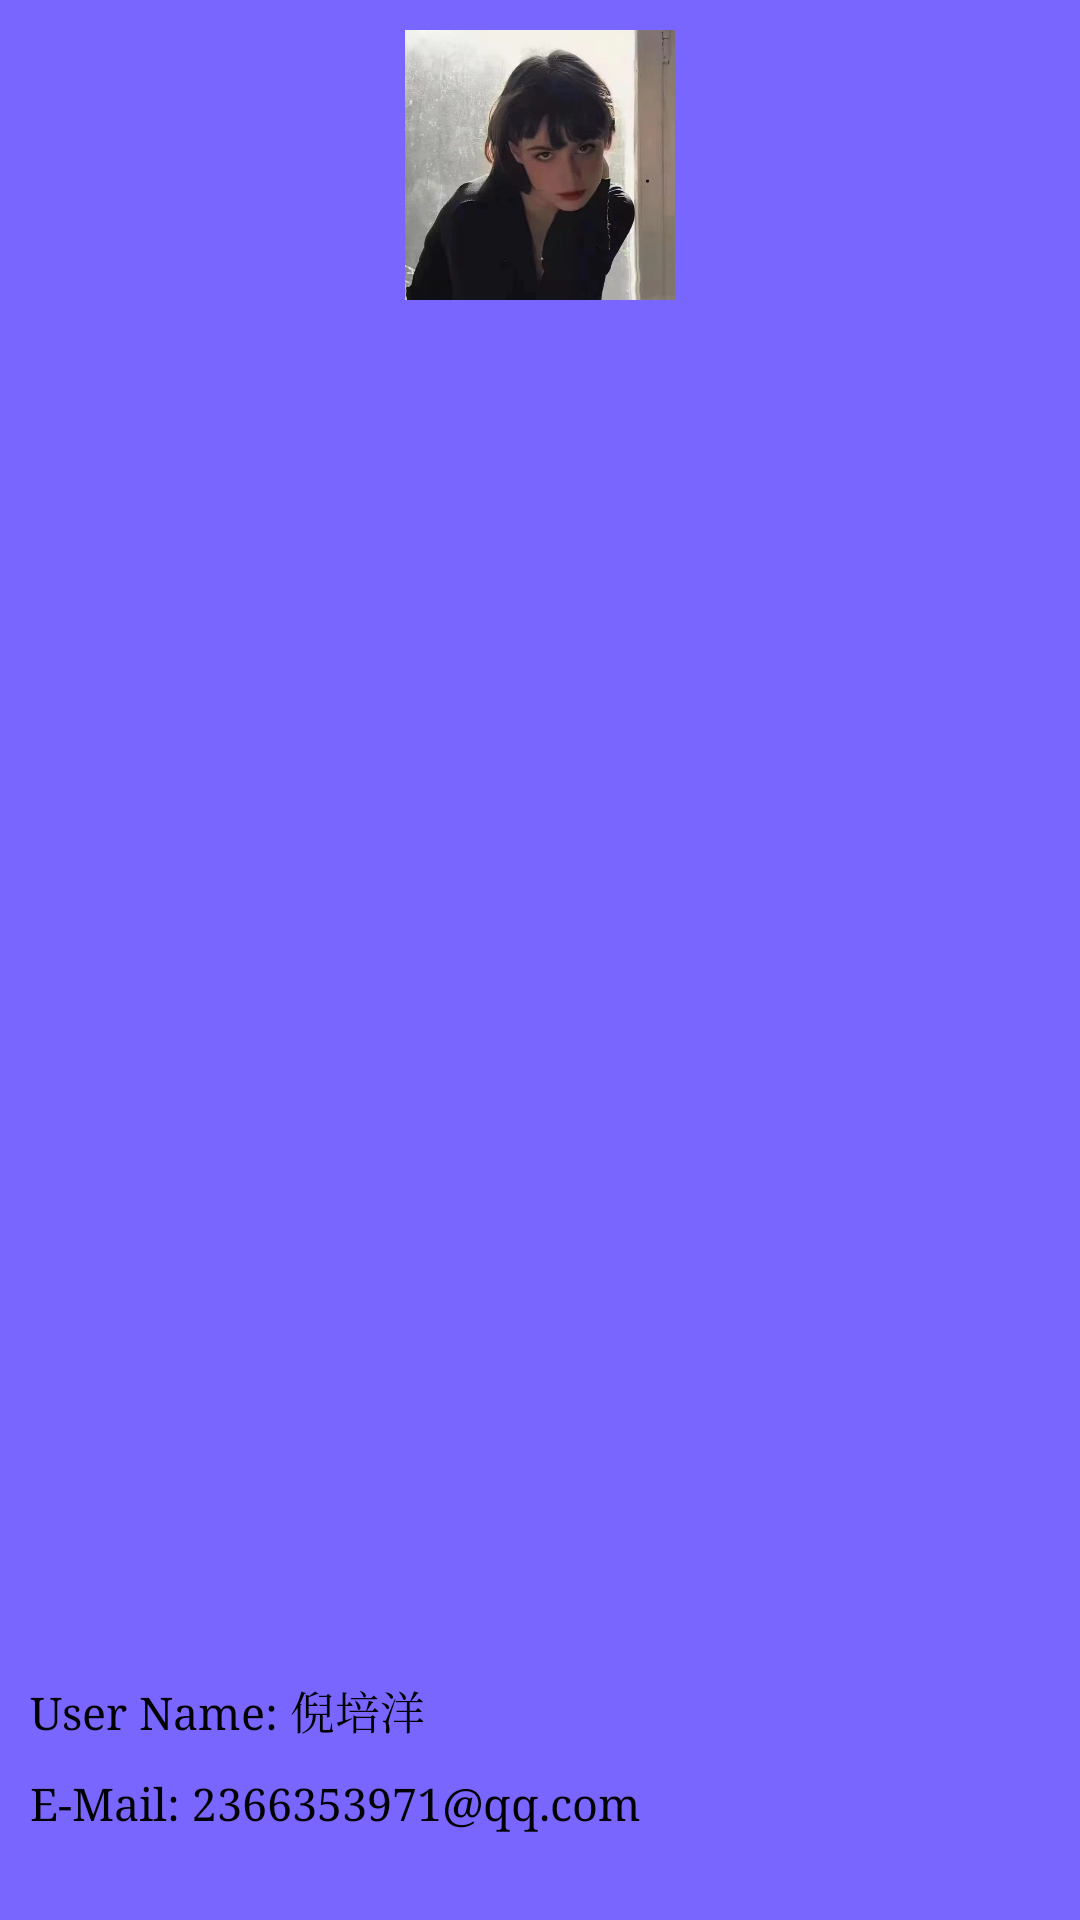

Reconstruct the res/layout file that produces this screen, plus the resources it refers to.
<!-- AndroidManifest.xml: application theme Theme.PhotoShare -->
<!-- res/layout/nav_header.xml -->
<?xml version="1.0" encoding="utf-8"?>
<RelativeLayout xmlns:android="http://schemas.android.com/apk/res/android"
    android:layout_width="match_parent"
    android:layout_height="180dp"
    android:background="#7966ff"
    android:padding="10dp">

    <ImageView
        android:id="@+id/iconImage"
        android:layout_width="90dp"
        android:layout_height="90dp"
        android:layout_centerHorizontal="true"
        android:layout_marginEnd="5dp"
        android:src="@drawable/icon" />

    <TextView
        android:layout_marginTop="5dp"
        android:id="@+id/user_name"
        android:layout_width="wrap_content"
        android:layout_height="wrap_content"
        android:layout_above="@id/user_mail"
        android:text="User Name: 倪培洋"
        android:textColor="@color/black"
        android:textSize="15dp" />

    <TextView
        android:id="@+id/user_mail"
        android:layout_width="wrap_content"
        android:layout_height="wrap_content"
        android:layout_alignParentBottom="true"
        android:layout_marginTop="10dp"
        android:layout_marginBottom="19dp"
        android:text="E-Mail: 2366353971@qq.com"
        android:textColor="@color/black"
        android:textSize="15dp" />

</RelativeLayout>
<!-- resources referenced by this layout -->
<resources>
  <color name="black">#FF000000</color>
  <!-- drawable icon: jpg bitmap (drawable, 39376 bytes) -->
  <style name="Theme.PhotoShare" parent="Theme.MaterialComponents.DayNight.NoActionBar.Bridge">
          
          <item name="colorPrimary">@color/purple_200</item>
          <item name="colorPrimaryVariant">@color/purple_500</item>
          <item name="colorOnPrimary">@color/white</item>
          
          <item name="colorSecondary">@color/purple_200</item>
          <item name="colorSecondaryVariant">@color/purple_500</item>
          <item name="colorOnSecondary">@color/white</item>
          <item name="android:typeface">serif</item>
          
          <item name="android:statusBarColor">@color/purple_500</item>
          
      </style>
  <color name="purple_200">#FFBB86FC</color>
  <color name="purple_500">#FF6200EE</color>
  <color name="white">#FFFFFFFF</color>
</resources>
